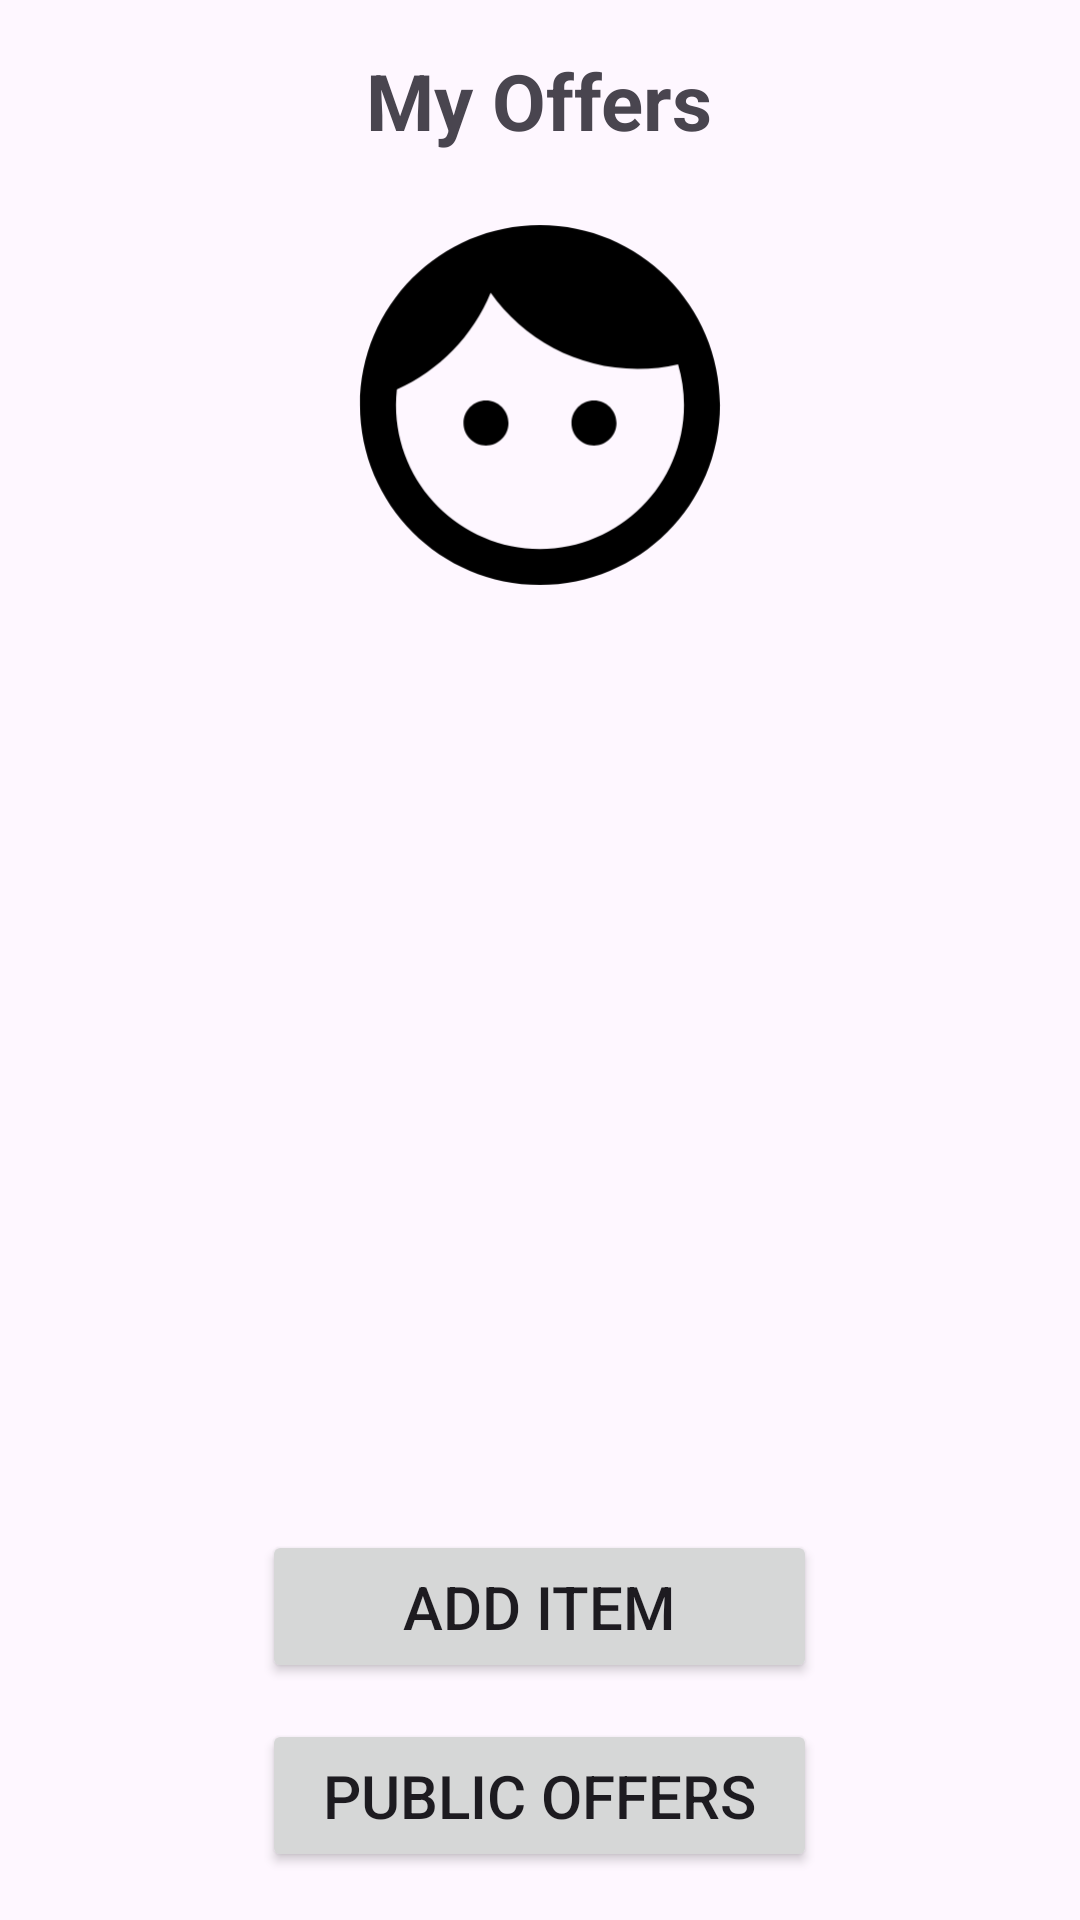

Here is an Android app screen rendered from its layout file. Give the layout XML and the strings, colors and styles it references.
<!-- AndroidManifest.xml: application theme Theme.BarterBuddy -->
<!-- res/layout/activity_view_user_items.xml -->
<?xml version="1.0" encoding="utf-8"?>
<LinearLayout xmlns:android="http://schemas.android.com/apk/res/android"
    android:layout_width="match_parent"
    android:layout_height="match_parent"
    android:gravity="center_horizontal"
    android:orientation="vertical"
    android:paddingVertical="16dp">

    <TextView
        android:id="@+id/title"
        android:layout_width="wrap_content"
        android:layout_height="wrap_content"
        android:layout_marginBottom="12dp"
        android:text="My Offers"
        android:textSize="26sp"
        android:textStyle="bold" />


    <LinearLayout
        android:layout_width="match_parent"
        android:layout_height="wrap_content"
        android:layout_weight="1"
        android:gravity="center_horizontal"
        android:orientation="vertical">


        <ImageView
            android:id="@+id/profile_picture"
            android:layout_width="184dp"
            android:layout_height="144dp"
            android:src="@drawable/default_profile_face" />

        <androidx.recyclerview.widget.RecyclerView
            android:id="@+id/recycler_view"
            android:layout_width="match_parent"
            android:layout_height="wrap_content"
            android:layout_marginBottom="12dp"
            android:layout_weight="1" />

        <Button
            android:id="@+id/add_item_button"
            android:layout_width="185dp"
            android:layout_height="wrap_content"

            android:layout_marginHorizontal="16dp"
            android:layout_marginBottom="12dp"
            android:padding="12dp"
            android:text="Add Item"
            android:textSize="20sp" />

        <Button
            android:id="@+id/active_items_buttons"
            android:layout_width="185dp"
            android:layout_height="wrap_content"
            android:padding="12dp"
            android:text="Public Offers"
            android:textSize="20sp" />
    </LinearLayout>

</LinearLayout>
<!-- resources referenced by this layout -->
<resources>
  <!-- drawable default_profile_face (drawable) -->
  <vector android:height="1000dp" android:tint="#000000"
      android:viewportHeight="24" android:viewportWidth="24"
      android:width="1000dp" xmlns:android="http://schemas.android.com/apk/res/android">
      <path android:fillColor="@android:color/white" android:pathData="M9,11.75c-0.69,0 -1.25,0.56 -1.25,1.25s0.56,1.25 1.25,1.25 1.25,-0.56 1.25,-1.25 -0.56,-1.25 -1.25,-1.25zM15,11.75c-0.69,0 -1.25,0.56 -1.25,1.25s0.56,1.25 1.25,1.25 1.25,-0.56 1.25,-1.25 -0.56,-1.25 -1.25,-1.25zM12,2C6.48,2 2,6.48 2,12s4.48,10 10,10 10,-4.48 10,-10S17.52,2 12,2zM12,20c-4.41,0 -8,-3.59 -8,-8 0,-0.29 0.02,-0.58 0.05,-0.86 2.36,-1.05 4.23,-2.98 5.21,-5.37C11.07,8.33 14.05,10 17.42,10c0.78,0 1.53,-0.09 2.25,-0.26 0.21,0.71 0.33,1.47 0.33,2.26 0,4.41 -3.59,8 -8,8z"/>
  </vector>
  <style name="Theme.BarterBuddy" parent="Base.Theme.BarterBuddy" />
  <style name="Base.Theme.BarterBuddy" parent="Theme.Material3.DayNight.NoActionBar">
          
          
          <item name="colorPrimary">@color/peach</item>
      </style>
  <color name="peach">#f2886d</color>
</resources>
